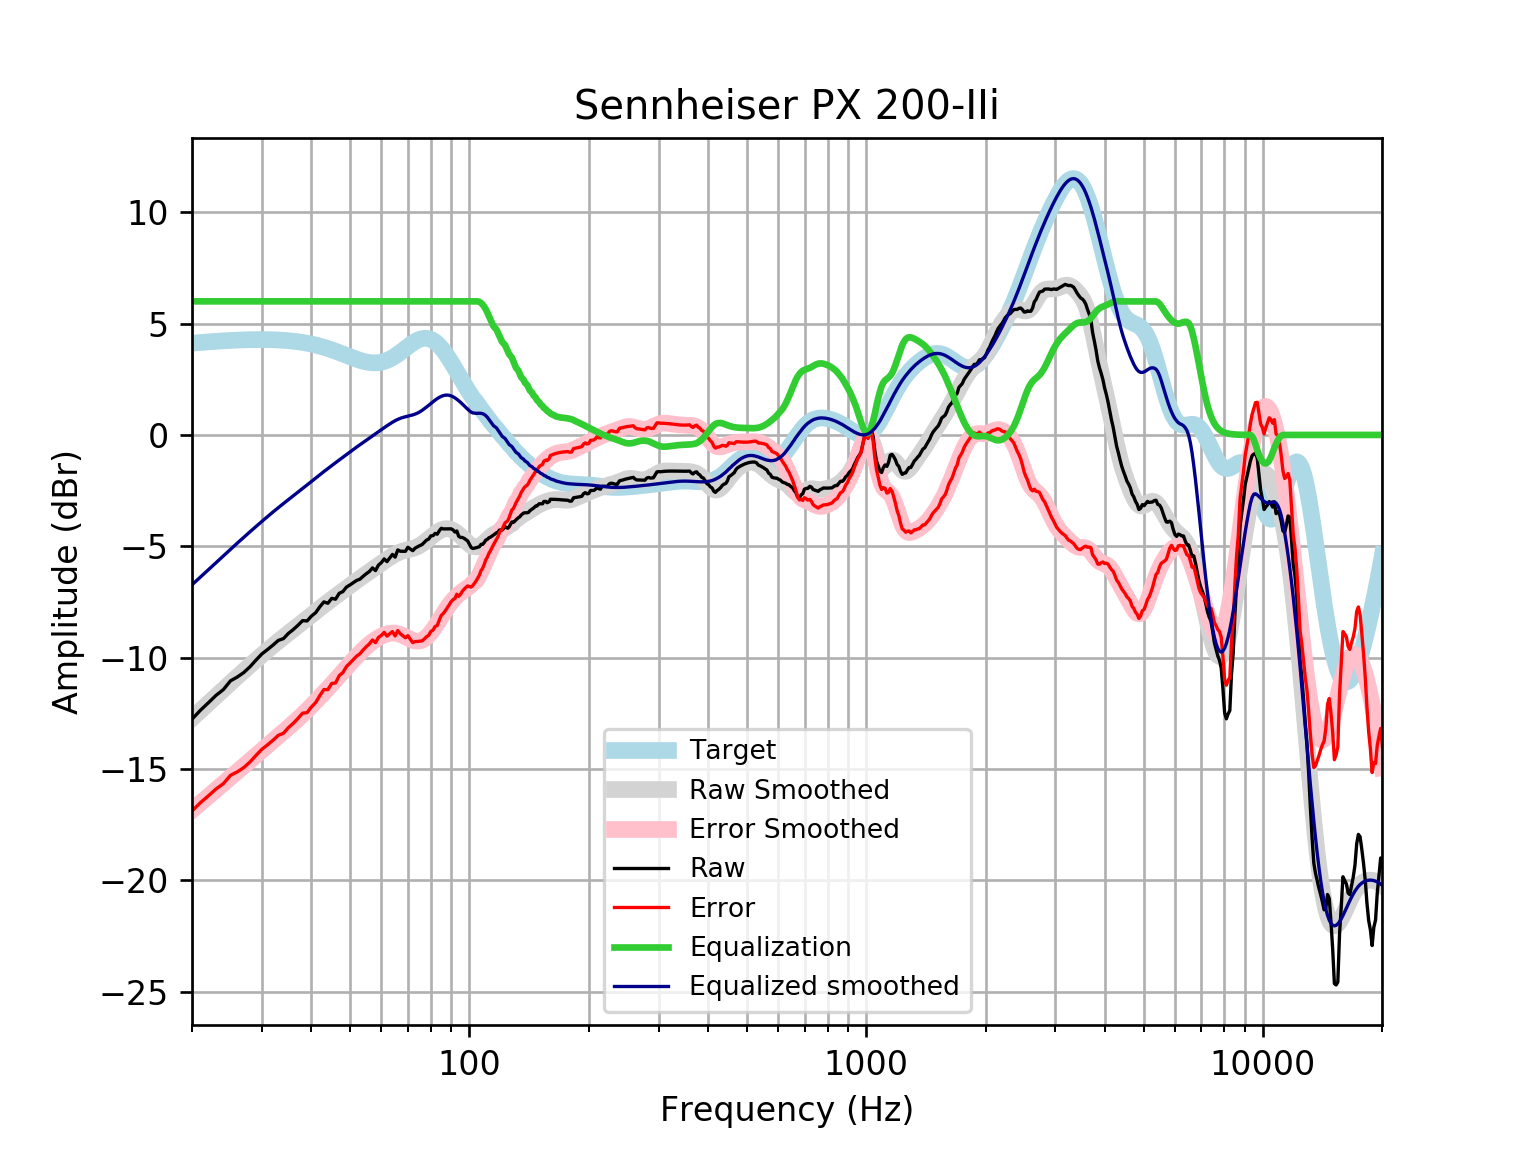

Source data for this figure (header and first rows):
frequency, raw, error, smoothed, error_smoothed, equalization, equalized_raw, equalized_smoothed, target
20, -12.77, -16.89, -12.73, -16.85, 6, -6.77, -6.732, 4.121
21, -12.37, -16.52, -12.38, -16.54, 6.0, -6.368, -6.385, 4.152
22, -12.03, -16.21, -12.05, -16.23, 6.0, -6.029, -6.051, 4.18
23, -11.7, -15.9, -11.73, -15.94, 6, -5.695, -5.732, 4.205
24, -11.44, -15.66, -11.43, -15.65, 6, -5.437, -5.428, 4.227
25, -11.05, -15.29, -11.14, -15.38, 6, -5.047, -5.139, 4.245
26, -10.88, -15.14, -10.86, -15.12, 6.0, -4.877, -4.863, 4.259
27, -10.67, -14.95, -10.6, -14.87, 6.0, -4.675, -4.601, 4.271
28, -10.41, -14.69, -10.35, -14.63, 6.0, -4.413, -4.351, 4.278
29, -10.11, -14.39, -10.11, -14.4, 6, -4.112, -4.112, 4.283
30, -9.837, -14.12, -9.884, -14.17, 6.0, -3.837, -3.884, 4.284
31, -9.64, -13.92, -9.667, -13.95, 6, -3.64, -3.667, 4.281
32, -9.44, -13.71, -9.461, -13.74, 6, -3.44, -3.461, 4.275
33, -9.23, -13.49, -9.267, -13.53, 6.0, -3.23, -3.267, 4.265
34, -9.15, -13.4, -9.082, -13.33, 6, -3.15, -3.082, 4.251
35, -8.912, -13.15, -8.906, -13.14, 6, -2.912, -2.906, 4.233
36, -8.742, -12.95, -8.737, -12.95, 6, -2.742, -2.737, 4.211
37, -8.546, -12.73, -8.571, -12.76, 6.0, -2.546, -2.571, 4.185
38, -8.342, -12.5, -8.409, -12.56, 6, -2.342, -2.409, 4.155
39, -8.355, -12.47, -8.249, -12.37, 6.0, -2.355, -2.249, 4.12
40, -8.138, -12.22, -8.091, -12.17, 6, -2.138, -2.091, 4.08
41, -7.982, -12.02, -7.938, -11.97, 6, -1.982, -1.938, 4.037
42, -7.717, -11.71, -7.789, -11.78, 6, -1.717, -1.789, 3.989
43, -7.5, -11.44, -7.646, -11.58, 6.0, -1.5, -1.646, 3.937
44, -7.561, -11.44, -7.508, -11.39, 6.0, -1.561, -1.508, 3.881
45, -7.34, -11.16, -7.376, -11.2, 6, -1.34, -1.376, 3.823
46, -7.379, -11.14, -7.249, -11.01, 6.0, -1.379, -1.249, 3.762
47, -7.114, -10.81, -7.124, -10.82, 6.0, -1.114, -1.124, 3.7
48, -7.037, -10.67, -7.002, -10.64, 6.0, -1.037, -1.002, 3.636
49, -6.836, -10.41, -6.883, -10.46, 6, -0.8363, -0.8831, 3.574
50, -6.74, -10.25, -6.767, -10.28, 6, -0.7395, -0.7668, 3.512
51, -6.635, -10.09, -6.654, -10.11, 6, -0.6352, -0.6538, 3.454
52, -6.535, -9.934, -6.545, -9.945, 6, -0.5346, -0.5447, 3.4
53, -6.479, -9.83, -6.439, -9.792, 6, -0.4787, -0.4395, 3.351
54, -6.349, -9.659, -6.338, -9.649, 6.0, -0.3491, -0.3377, 3.31
55, -6.233, -9.509, -6.239, -9.517, 6.0, -0.2329, -0.2387, 3.276
56, -6.132, -9.385, -6.142, -9.397, 6, -0.1323, -0.1417, 3.253
57, -5.972, -9.211, -6.046, -9.288, 6, 0.02792, -0.04603, 3.239
58, -6.092, -9.329, -5.951, -9.192, 6.0, -0.09205, 0.04872, 3.237
59, -5.849, -9.095, -5.858, -9.108, 6, 0.151, 0.1425, 3.246
60, -5.738, -9.005, -5.765, -9.037, 6, 0.2624, 0.2348, 3.268
61, -5.569, -8.87, -5.675, -8.98, 6, 0.4309, 0.325, 3.301
62, -5.69, -9.036, -5.588, -8.938, 6.0, 0.3103, 0.412, 3.346
63, -5.529, -8.931, -5.506, -8.912, 6.0, 0.4712, 0.4943, 3.402
64, -5.368, -8.835, -5.43, -8.901, 6, 0.6321, 0.5703, 3.468
65, -5.489, -9.03, -5.362, -8.906, 6, 0.5114, 0.6385, 3.542
66, -5.167, -8.789, -5.303, -8.927, 6, 0.8332, 0.6974, 3.622
67, -5.225, -8.932, -5.254, -8.963, 6, 0.7751, 0.7463, 3.707
68, -5.227, -9.023, -5.214, -9.011, 6, 0.7729, 0.7858, 3.796
69, -5.227, -9.111, -5.183, -9.066, 6, 0.7729, 0.8175, 3.884
70, -5.046, -9.016, -5.156, -9.125, 6.0, 0.9539, 0.8443, 3.97
71, -5.127, -9.179, -5.13, -9.181, 6.0, 0.8735, 0.8703, 4.053
72, -5.199, -9.327, -5.101, -9.226, 6, 0.801, 0.8994, 4.128
73, -5.085, -9.28, -5.065, -9.257, 6.0, 0.9147, 0.9355, 4.195
74, -5.026, -9.277, -5.019, -9.267, 6, 0.9741, 0.9808, 4.251
75, -4.971, -9.266, -4.963, -9.255, 6, 1.029, 1.037, 4.295
76, -4.925, -9.251, -4.898, -9.219, 6, 1.075, 1.102, 4.325
77, -4.825, -9.166, -4.825, -9.161, 6, 1.175, 1.175, 4.341
78, -4.724, -9.065, -4.746, -9.082, 6, 1.276, 1.254, 4.34
79, -4.675, -8.999, -4.666, -8.986, 6, 1.325, 1.334, 4.324
... 553 more rows
